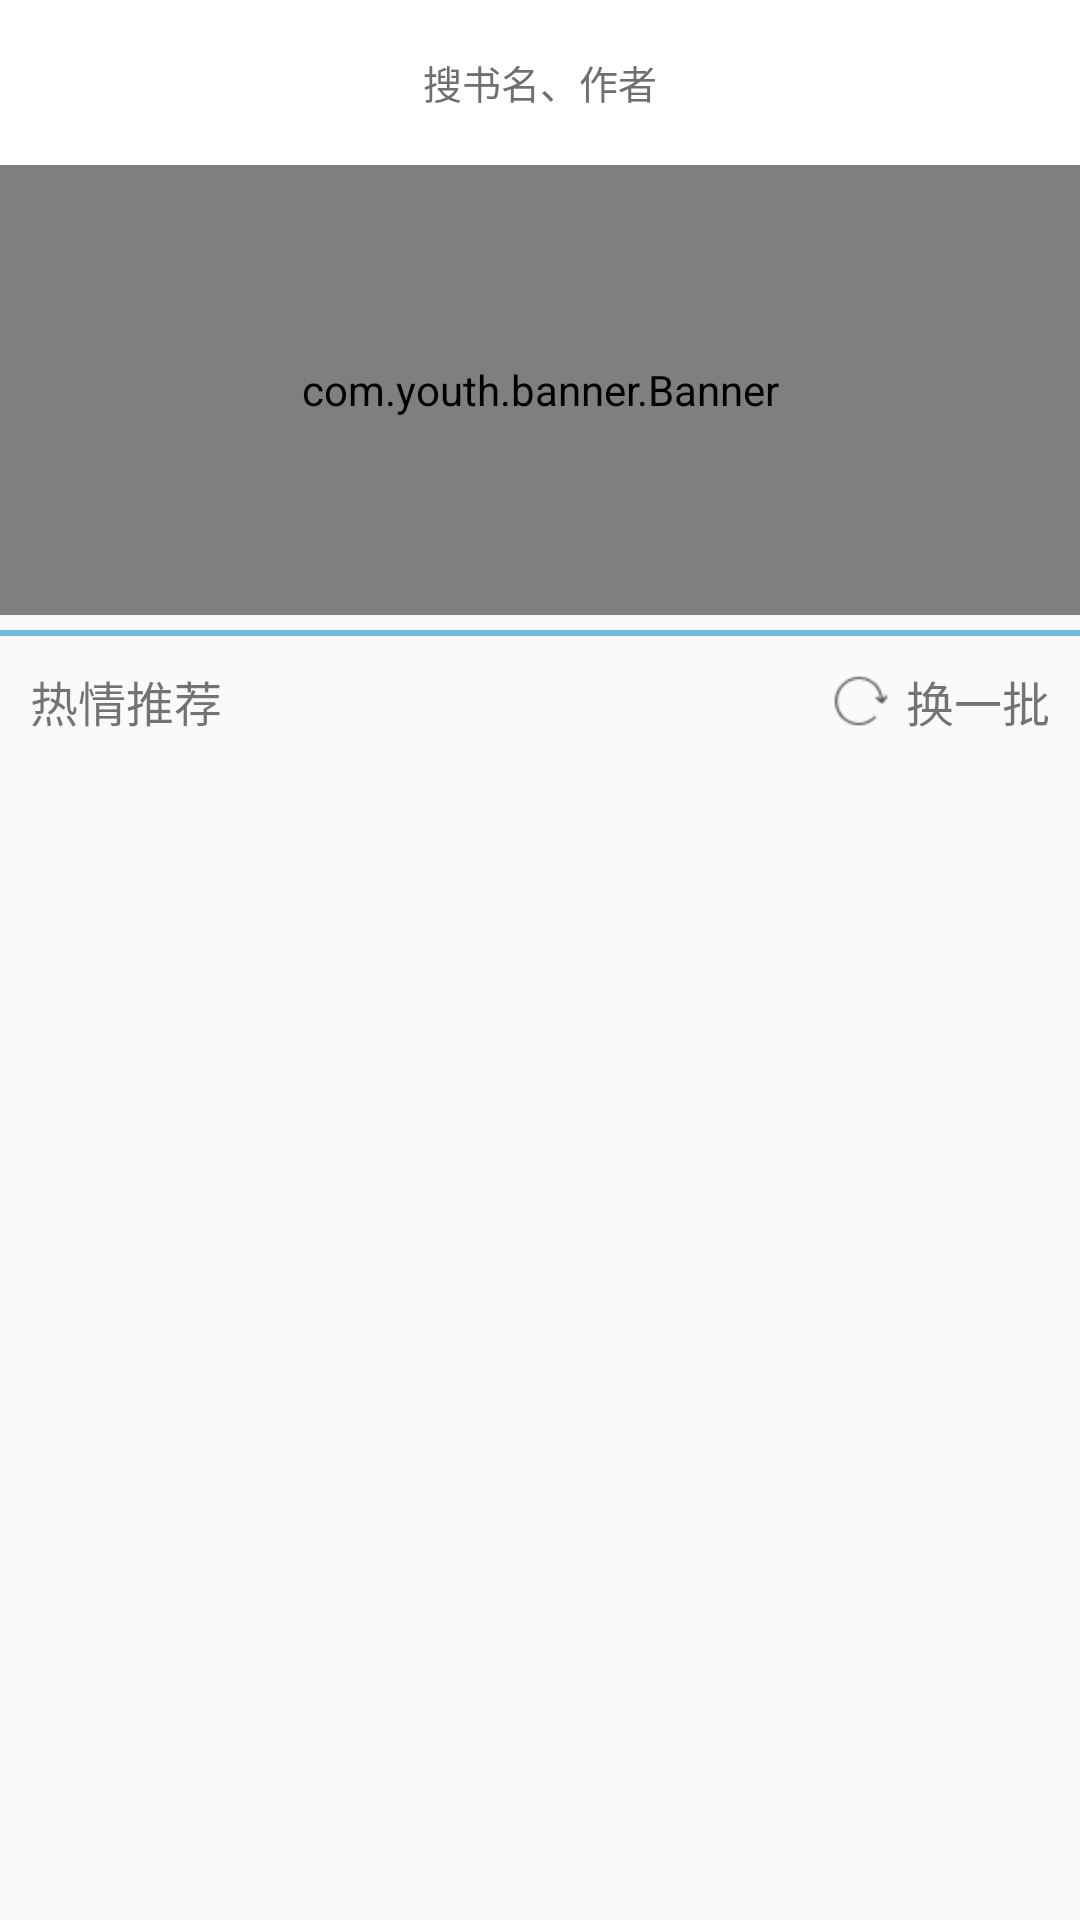

Here is an Android app screen rendered from its layout file. Give the layout XML and the strings, colors and styles it references.
<!-- AndroidManifest.xml: application theme AppTheme -->
<!-- res/layout/recommend_layout.xml -->
<RelativeLayout xmlns:android="http://schemas.android.com/apk/res/android"
    xmlns:app="http://schemas.android.com/apk/res-auto"
    android:layout_width="match_parent"
    android:layout_height="match_parent">

    <FrameLayout
        android:id="@+id/SearchFragLayout"
        android:layout_width="match_parent"
        android:layout_height="wrap_content"
        android:background="#ffffff"
        android:paddingLeft="40dp"
        android:paddingTop="15dp"
        android:paddingRight="40dp"
        android:paddingBottom="15dp">

        <FrameLayout
            android:id="@+id/fl_search"
            android:layout_width="match_parent"
            android:layout_height="25dp"
            android:transitionName="to_search">

            <TextView
                android:layout_width="match_parent"
                android:layout_height="match_parent"
                android:background="@drawable/bg_search_content"
                android:gravity="center"
                android:hint="搜书名、作者"
                android:textColorHint="#6f6f6f"
                android:textSize="13sp" />

            <ImageView
                android:layout_width="13dp"
                android:layout_height="13dp"
                android:layout_gravity="center_vertical|left"
                android:layout_marginLeft="10dp"
                android:src="@drawable/icon_search_nor" />
        </FrameLayout>
    </FrameLayout>

    <com.youth.banner.Banner
        android:id="@+id/banner"
        android:layout_width="match_parent"
        android:layout_height="150dp"
        android:layout_below="@id/SearchFragLayout"
        app:layout_constraintBottom_toBottomOf="parent"
        app:layout_constraintTop_toTopOf="parent" />

    <View
        android:id="@+id/view"
        android:layout_width="match_parent"
        android:layout_height="2dp"
        android:layout_below="@id/banner"
        android:layout_marginTop="5dp"
        android:background="@color/base" />

    <RelativeLayout
        android:id="@+id/rl"
        android:layout_width="match_parent"
        android:layout_height="wrap_content"
        android:layout_below="@id/view"
        android:layout_marginTop="10dp"
        android:gravity="center">

        <TextView
            android:id="@+id/tv"
            android:layout_width="wrap_content"
            android:layout_height="wrap_content"
            android:layout_marginLeft="10dp"
            android:gravity="center"
            android:text="热情推荐"
            android:textSize="16sp" />

        <LinearLayout
            android:id="@+id/ll_upload"
            android:layout_width="wrap_content"
            android:layout_height="wrap_content"
            android:layout_alignParentRight="true"
            android:layout_marginRight="10dp"
            android:gravity="center"
            android:orientation="horizontal">

            <ImageView
                android:layout_width="wrap_content"
                android:layout_height="wrap_content"
                android:src="@drawable/icon_upload" />

            <TextView
                android:layout_width="wrap_content"
                android:layout_height="wrap_content"
                android:layout_marginLeft="5dp"
                android:text="换一批"
                android:textSize="16sp" />

        </LinearLayout>

    </RelativeLayout>

</RelativeLayout>
<!-- resources referenced by this layout -->
<resources>
  <color name="base">#6cbedc</color>
  <!-- drawable icon_upload: png bitmap (drawable-hdpi, 855 bytes) -->
  <style name="AppTheme" parent="Theme.AppCompat.Light.NoActionBar">
          
          <item name="colorPrimary">@color/colorPrimary</item>
          <item name="colorPrimaryDark">@color/colorPrimaryDark</item>
          <item name="colorAccent">@color/base</item>
      </style>
  <color name="colorPrimary">#008577</color>
  <color name="colorPrimaryDark">#00574B</color>
</resources>
